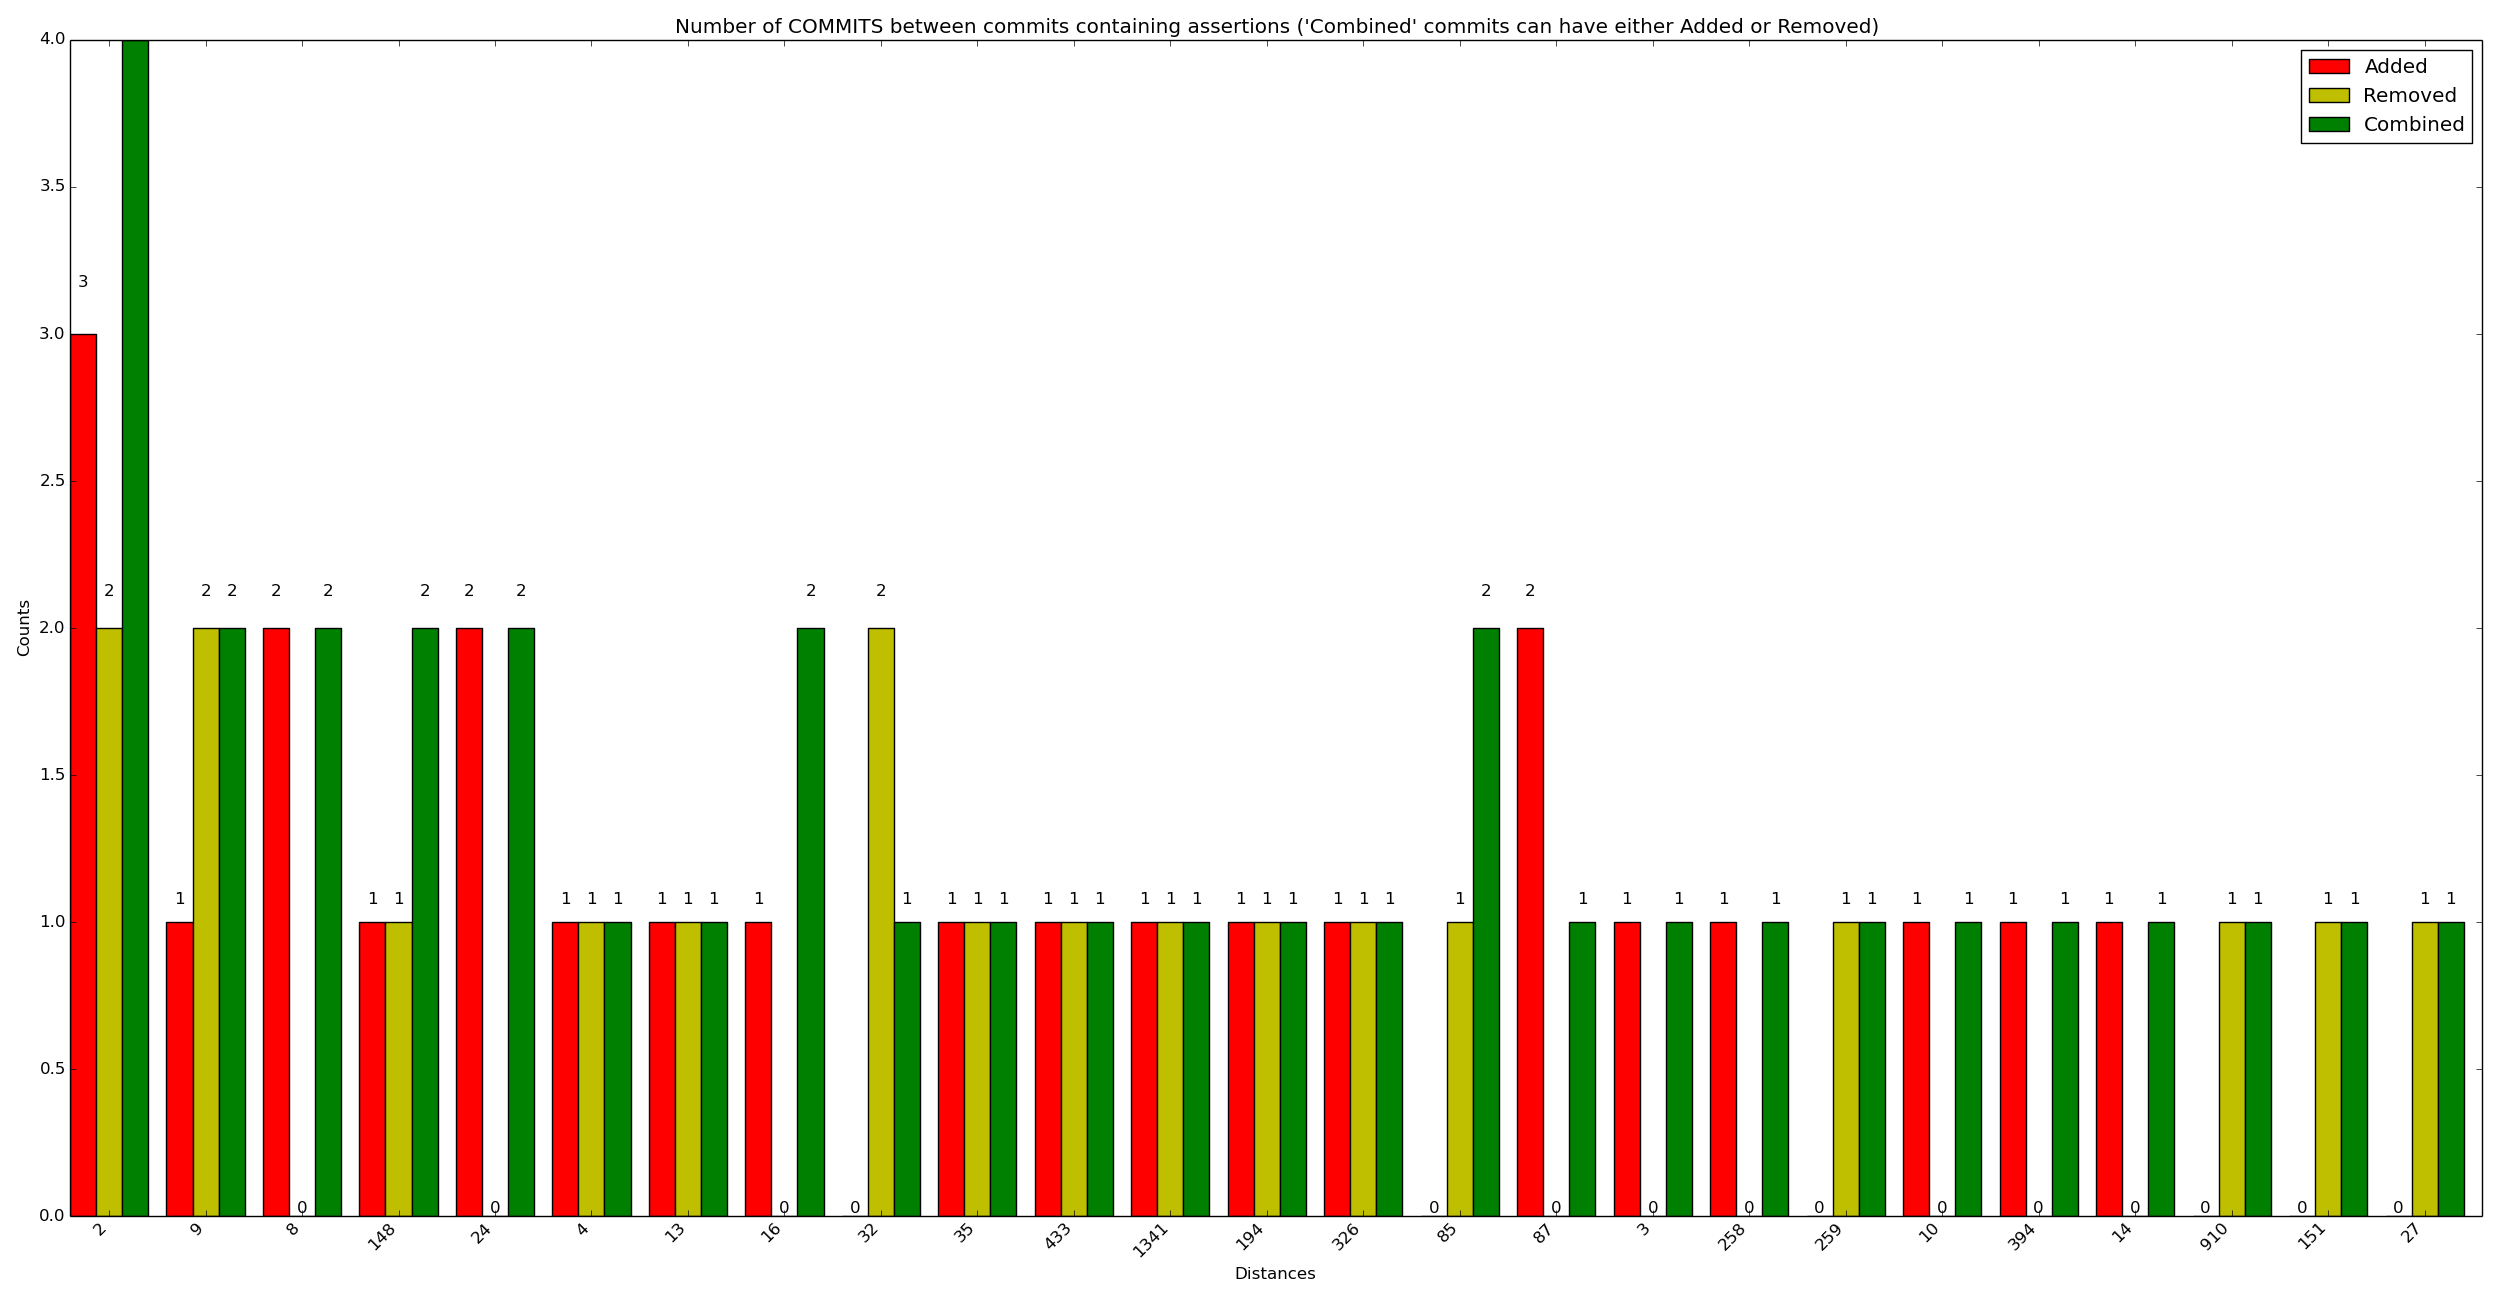

The file beside this chart, header and first rows:
x_val, y_added, y_removed, y_combined
2, 3, 2, 4
9, 1, 2, 2
8, 2, 0, 2
148, 1, 1, 2
24, 2, 0, 2
4, 1, 1, 1
13, 1, 1, 1
16, 1, 0, 2
32, 0, 2, 1
35, 1, 1, 1
433, 1, 1, 1
1341, 1, 1, 1
194, 1, 1, 1
326, 1, 1, 1
85, 0, 1, 2
87, 2, 0, 1
3, 1, 0, 1
258, 1, 0, 1
259, 0, 1, 1
10, 1, 0, 1
394, 1, 0, 1
14, 1, 0, 1
910, 0, 1, 1
151, 0, 1, 1
27, 0, 1, 1
1828, 1, 0, 1
421, 0, 1, 1
170, 1, 0, 1
171, 1, 0, 1
48, 1, 0, 1
309, 0, 1, 1
57, 1, 0, 1
197, 1, 0, 1
709, 0, 1, 1
203, 1, 0, 1
75, 0, 1, 1
81, 1, 0, 1
480, 1, 0, 1
96, 0, 1, 1
244, 1, 0, 1
511, 0, 1, 1
1, 0, 0, 1
6, 0, 0, 1
12, 0, 0, 1
402, 0, 1, 0
28, 1, 0, 0
413, 0, 0, 1
29, 0, 0, 1
160, 1, 0, 0
550, 0, 0, 1
2088, 0, 1, 0
172, 0, 1, 0
303, 0, 1, 0
177, 0, 1, 0
949, 0, 1, 0
182, 0, 1, 0
72, 0, 1, 0
1223, 0, 0, 1
342, 0, 0, 1
89, 0, 1, 0
... 11 more rows
